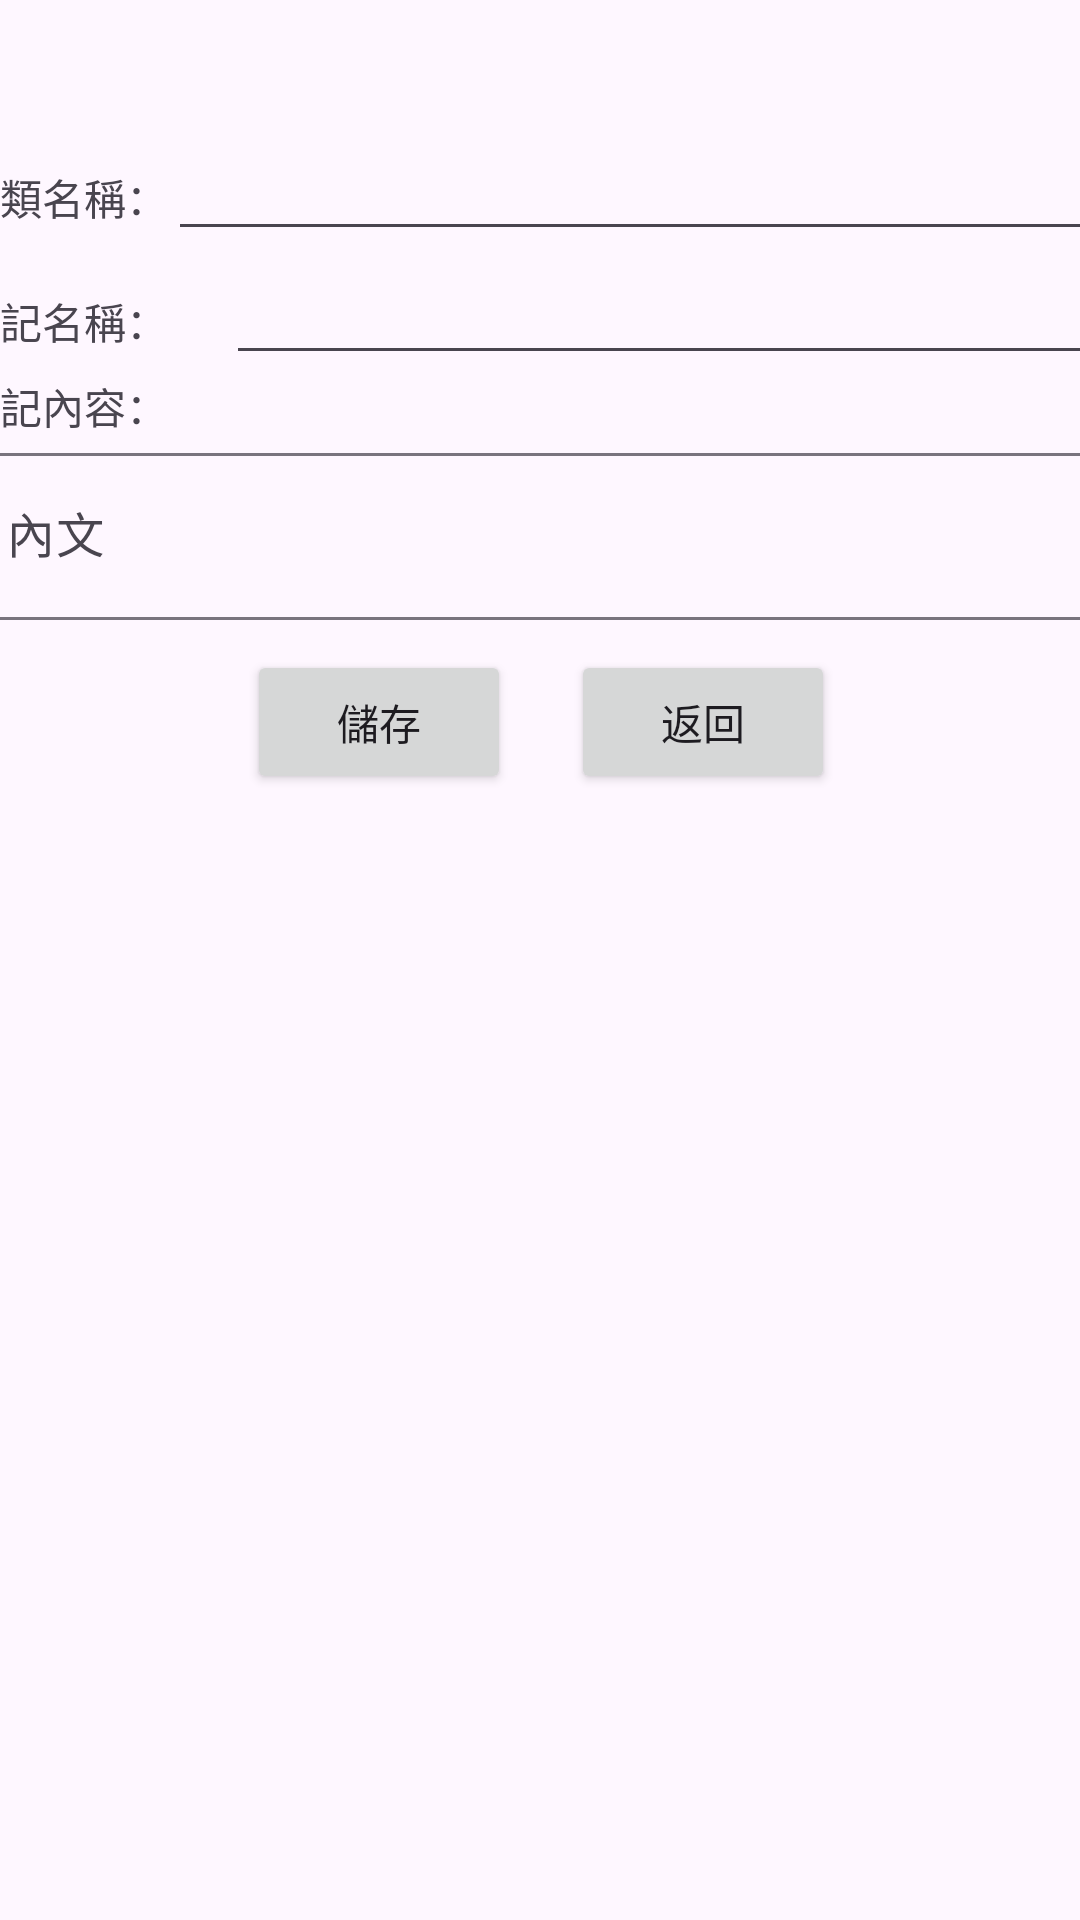

This screen was rendered from an Android layout file. Write that file and the resources it references.
<!-- AndroidManifest.xml: application theme Theme.CodeLearning -->
<!-- res/layout/activity_notes.xml -->
<?xml version="1.0" encoding="utf-8"?>
<androidx.constraintlayout.widget.ConstraintLayout xmlns:android="http://schemas.android.com/apk/res/android"
    xmlns:app="http://schemas.android.com/apk/res-auto"
    xmlns:tools="http://schemas.android.com/tools"
    android:id="@+id/main"
    android:layout_width="match_parent"
    android:layout_height="match_parent"
    tools:context=".NotesActivity">

    <LinearLayout
        android:layout_width="389dp"
        android:layout_height="293dp"
        android:orientation="vertical"
        app:layout_constraintBottom_toBottomOf="parent"
        app:layout_constraintEnd_toEndOf="parent"
        app:layout_constraintStart_toStartOf="parent"
        app:layout_constraintTop_toTopOf="parent"
        app:layout_constraintVertical_bias="0.122">

        <LinearLayout
            android:layout_width="match_parent"
            android:layout_height="wrap_content"
            android:orientation="horizontal">

            <TextView
                android:id="@+id/textView7"
                android:layout_width="wrap_content"
                android:layout_height="wrap_content"
                android:text="分類名稱：" />

            <EditText
                android:id="@+id/newCategory"
                android:layout_width="wrap_content"
                android:layout_height="wrap_content"
                android:layout_weight="1"
                android:ems="10"
                android:inputType="text" />

        </LinearLayout>

        <LinearLayout
            android:layout_width="match_parent"
            android:layout_height="wrap_content"
            android:orientation="horizontal"
            app:layout_constraintEnd_toEndOf="parent"
            app:layout_constraintStart_toStartOf="parent">

            <TextView
                android:id="@+id/textView2"
                android:layout_width="0dp"
                android:layout_height="wrap_content"
                android:layout_weight="1"
                android:text="筆記名稱：" />

            <EditText
                android:id="@+id/newName"
                android:layout_width="wrap_content"
                android:layout_height="wrap_content"
                android:layout_weight="1"
                android:ems="10"
                android:inputType="text" />
        </LinearLayout>

        <LinearLayout
            android:layout_width="match_parent"
            android:layout_height="wrap_content"
            android:orientation="horizontal"
            app:layout_constraintEnd_toEndOf="parent"
            app:layout_constraintStart_toStartOf="parent"/>

        <LinearLayout
            android:layout_width="match_parent"
            android:layout_height="wrap_content"
            android:orientation="horizontal"/>

        <TextView
            android:id="@+id/textView5"
            android:layout_width="match_parent"
            android:layout_height="wrap_content"
            android:text="筆記內容：" />

        <com.google.android.material.textfield.TextInputLayout
            android:id="@+id/contentTextInputLayout"
            android:layout_width="match_parent"
            android:layout_height="wrap_content">

            <com.google.android.material.textfield.TextInputEditText
                android:id="@+id/newContent"
                android:layout_width="match_parent"
                android:layout_height="wrap_content"
                android:hint="內文" />

        </com.google.android.material.textfield.TextInputLayout>

        <LinearLayout
            android:layout_width="match_parent"
            android:layout_height="wrap_content"
            android:gravity="center"
            android:orientation="horizontal">

            <Button
                android:id="@+id/button4"
                android:layout_width="wrap_content"
                android:layout_height="wrap_content"
                android:layout_margin="10dp"
                android:onClick="ClickSave"
                android:text="儲存" />

            <Button
                android:id="@+id/button5"
                android:layout_width="wrap_content"
                android:layout_height="wrap_content"
                android:layout_margin="10dp"
                android:onClick="ClickGiveUp"
                android:text="返回" />
        </LinearLayout>
    </LinearLayout>

</androidx.constraintlayout.widget.ConstraintLayout>
<!-- resources referenced by this layout -->
<resources>
  <style name="Theme.CodeLearning" parent="Base.Theme.CodeLearning" />
  <style name="Base.Theme.CodeLearning" parent="Theme.Material3.DayNight.NoActionBar">
  
          <item name="colorPrimary">@color/lavender</item>
          <item name="colorPrimaryVariant">@color/lavender</item>
          <item name="colorOnPrimary">@color/white</item>
  
          <item name="colorSecondary">@color/teal_200</item>
          <item name="colorSecondaryVariant">@color/teal_700</item>
          <item name="colorOnSecondary">@color/black</item>
  
          <item name="android:statusBarColor">?attr/colorPrimaryVariant</item>
          
      </style>
  <color name="lavender">#8692f7</color>
  <color name="white">#FFFFFFFF</color>
  <color name="teal_200">#FF03DAC5</color>
  <color name="teal_700">#FF018786</color>
  <color name="black">#FF000000</color>
</resources>
